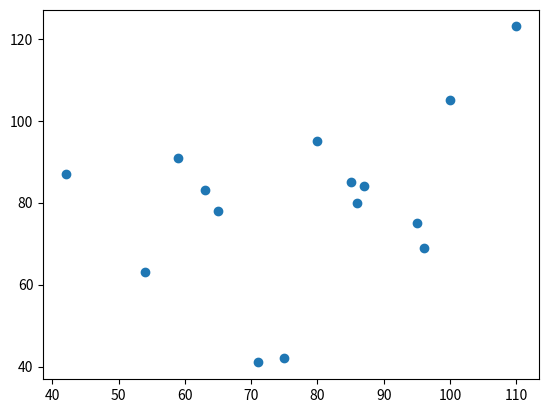
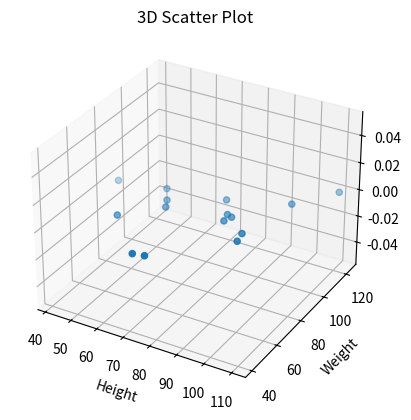

The matplotlib source for these figures, in order:
from mpl_toolkits import mplot3d  
import numpy as np  
import matplotlib.pyplot as plt  
  
height = np.array([100,110,87,85,65,80,96,75,42,59,54,63,95,71,86])  
weight = np.array([105,123,84,85,78,95,69,42,87,91,63,83,75,41,80])    
plt.scatter(height,weight)  
  
fig = plt.figure()  
ax = plt.axes(projection='3d')  
# This is used to plot 3D scatter  
ax.scatter3D(height,weight)  
plt.title("3D Scatter Plot")  
plt.xlabel("Height")  
plt.ylabel("Weight")  
plt.title("3D Scatter Plot")  
plt.xlabel("Height")  
plt.ylabel("Weight")  
  
plt.show()  